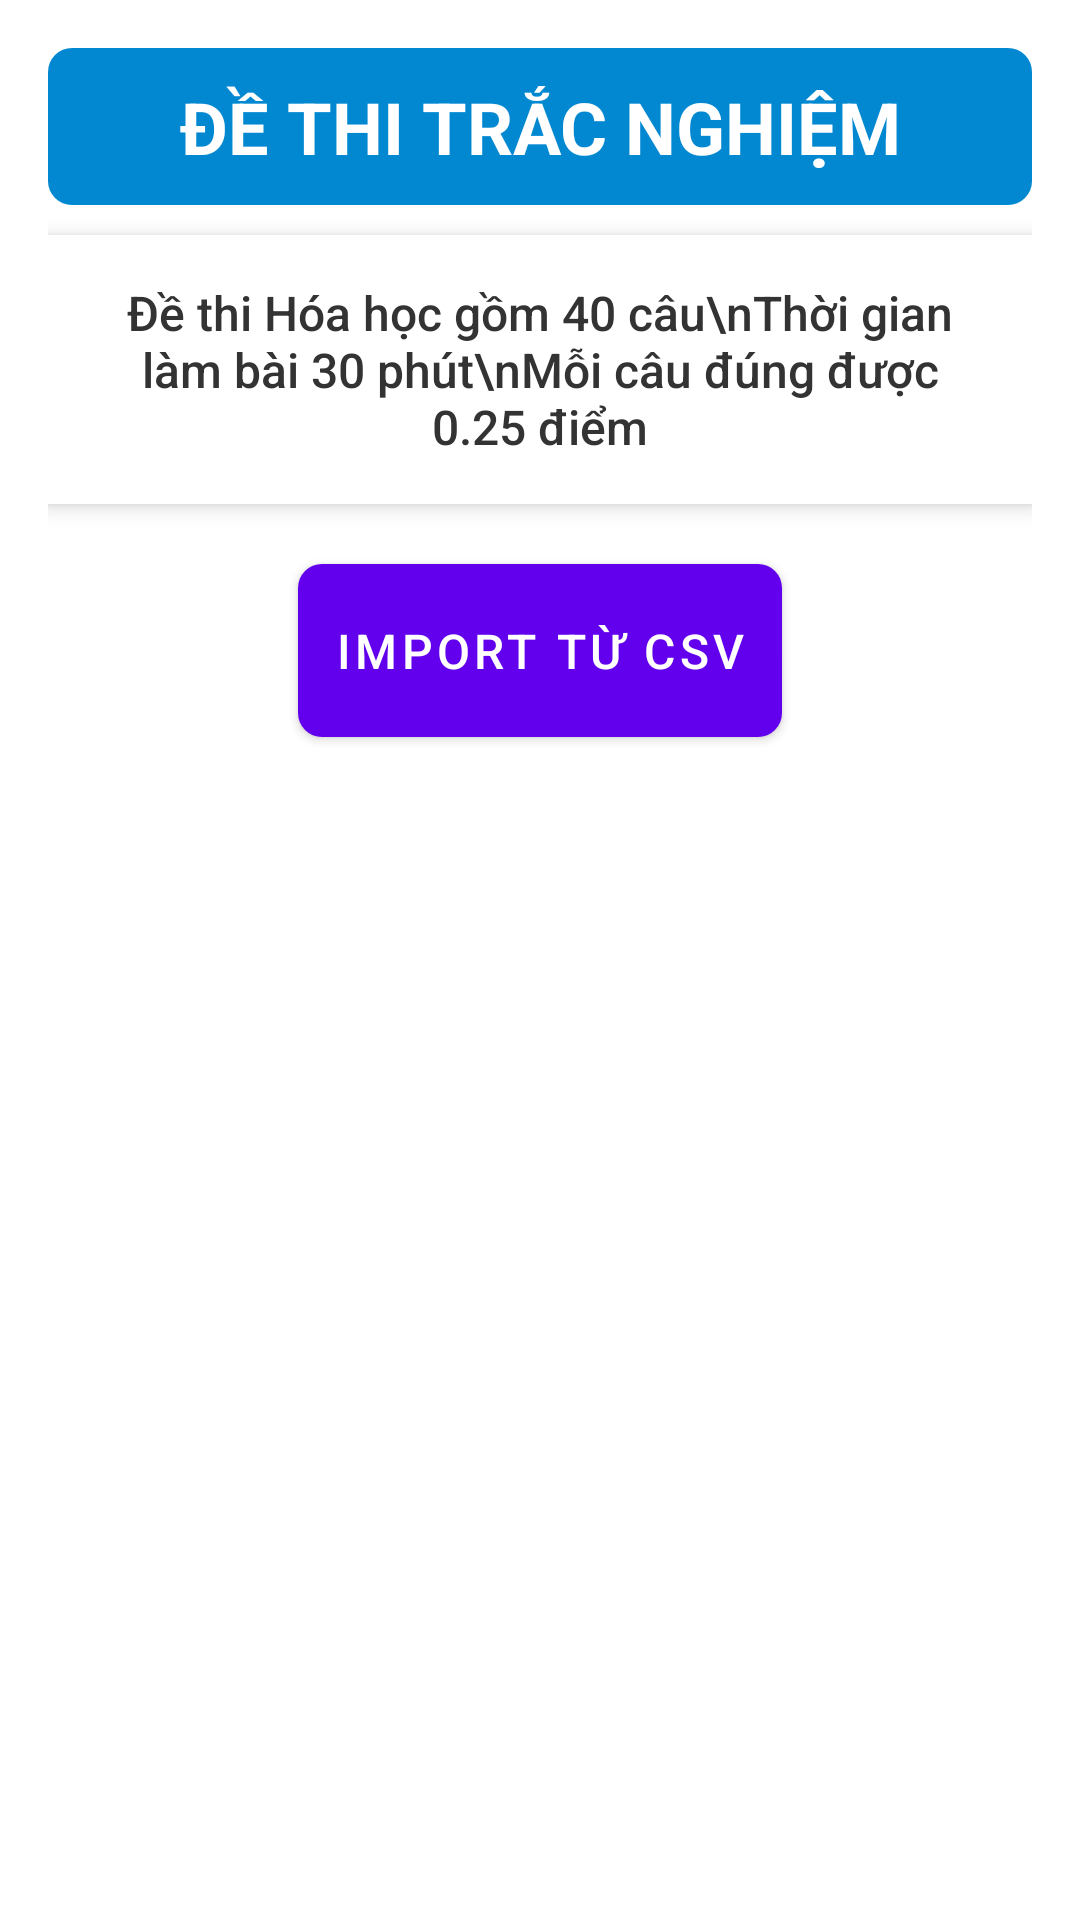

The Android layout XML behind this screen, and the referenced resources:
<!-- AndroidManifest.xml: activity theme Theme.HọcTốtHóaHọc.NoActionBar -->
<!-- res/layout/activity_questions.xml -->
<?xml version="1.0" encoding="utf-8"?>
<LinearLayout xmlns:android="http://schemas.android.com/apk/res/android"
    android:layout_width="match_parent"
    android:layout_height="match_parent"
    android:orientation="vertical"
    android:padding="16dp"
    android:background="@drawable/gradient_background">

    
    <TextView
        android:layout_width="match_parent"
        android:layout_height="wrap_content"
        android:text="ĐỀ THI TRẮC NGHIỆM"
        android:textSize="24sp"
        android:textStyle="bold"
        android:textColor="#FFFFFF"
        android:gravity="center"
        android:padding="10dp"
        android:background="@drawable/title_background" />

    
    <TextView
        android:layout_width="match_parent"
        android:layout_height="wrap_content"
        android:text="Đề thi Hóa học gồm 40 câu\nThời gian làm bài 30 phút\nMỗi câu đúng được 0.25 điểm"
        android:textSize="16sp"
        android:textColor="#333333"
        android:padding="15dp"
        android:background="#FFFFFF"
        android:layout_marginTop="10dp"
        android:gravity="center"
        android:elevation="4dp"
        android:fontFamily="sans-serif-medium" />

    
    <Button
        android:id="@+id/btnImportCSV"
        android:layout_width="wrap_content"
        android:layout_height="wrap_content"
        android:text="Import từ CSV"
        android:layout_gravity="center"
        android:layout_marginTop="20dp"
        android:background="@drawable/button_background"
        android:textColor="#FFFFFF"
        android:padding="12dp"
        android:textSize="16sp"
        android:elevation="4dp" />

    
    <androidx.recyclerview.widget.RecyclerView
        android:id="@+id/recyclerViewExams"
        android:layout_width="match_parent"
        android:layout_height="0dp"
        android:layout_weight="1"
        android:layout_marginTop="20dp" />
</LinearLayout>
<!-- resources referenced by this layout -->
<resources>
  <!-- drawable button_background (drawable) -->
  <?xml version="1.0" encoding="utf-8"?>
  <selector xmlns:android="http://schemas.android.com/apk/res/android">
      
      <item android:state_selected="true">
          <shape>
              <solid android:color="#FF6200EE" /> 
              <corners android:radius="8dp" />
          </shape>
      </item>
      
      <item>
          <shape>
              <solid android:color="#FF03DAC5" /> 
              <corners android:radius="8dp" />
          </shape>
      </item>
  </selector>
  <!-- drawable title_background (drawable) -->
  <?xml version="1.0" encoding="utf-8"?>
  <shape xmlns:android="http://schemas.android.com/apk/res/android">
      <solid android:color="#0288D1" />
      <corners android:radius="8dp" />
  </shape>
  <style name="Theme.HọcTốtHóaHọc.NoActionBar" parent="Theme.HọcTốtHóaHọc">
          <item name="windowActionBar">false</item>
          <item name="windowNoTitle">true</item>
      </style>
  <style name="Theme.HọcTốtHóaHọc" parent="Theme.MaterialComponents.Light.NoActionBar">
          
          <item name="colorPrimary">@color/purple_500</item>
          <item name="colorPrimaryVariant">@color/purple_700</item>
          <item name="colorOnPrimary">@color/white</item>
          
          <item name="colorSecondary">@color/teal_200</item>
          <item name="colorSecondaryVariant">@color/teal_700</item>
          <item name="colorOnSecondary">@color/white</item>
          
          <item name="android:statusBarColor">?attr/colorPrimaryVariant</item>
          
      </style>
  <color name="purple_500">#FF6200EE</color>
  <color name="purple_700">#FF3700B3</color>
  <color name="white">#FFFFFFFF</color>
  <color name="teal_200">#FF03DAC5</color>
  <color name="teal_700">#FF018786</color>
</resources>
